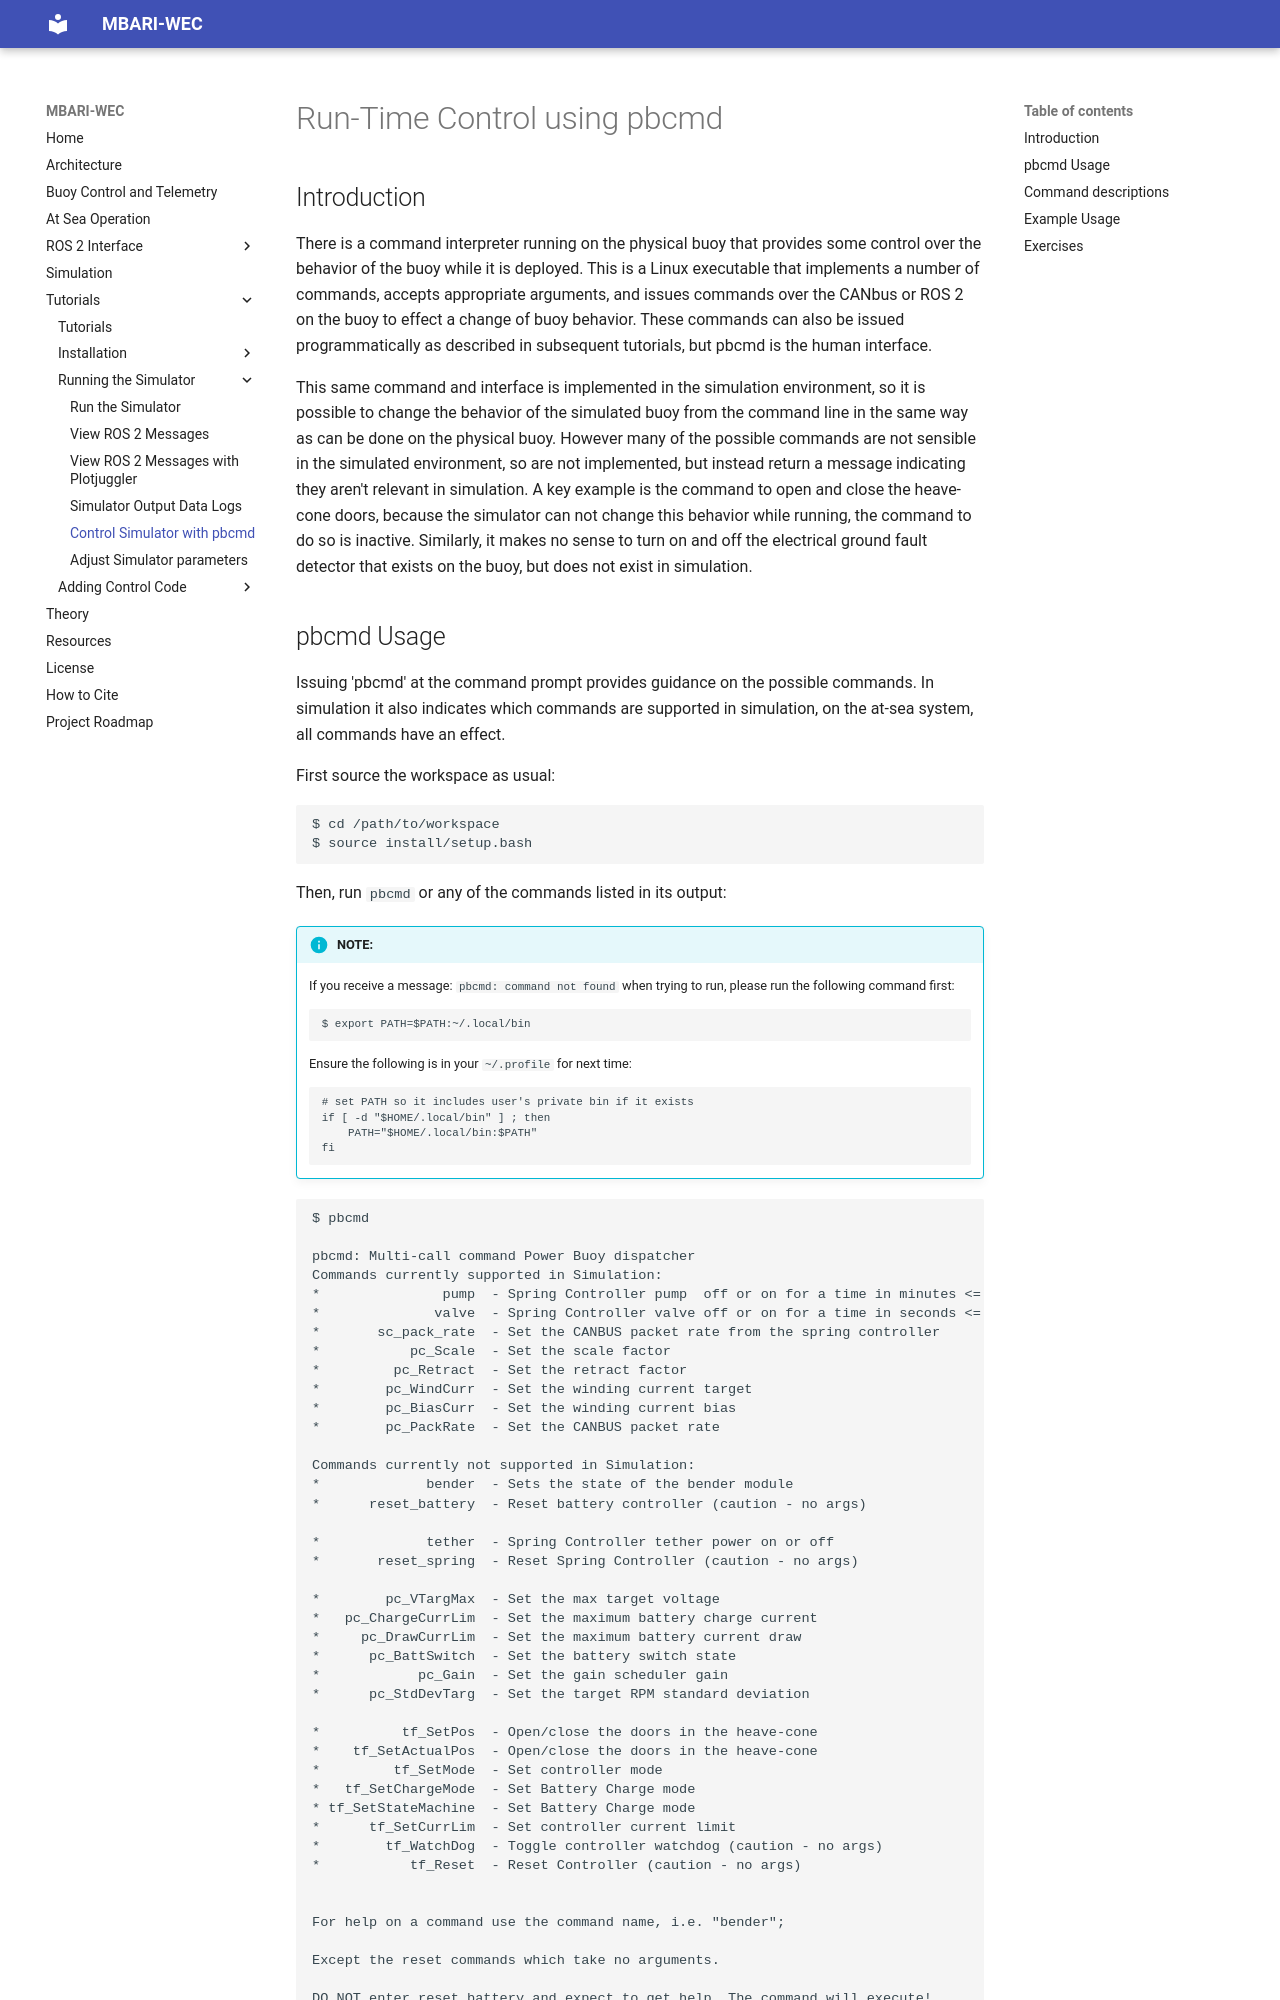

repository: osrf/mbari_wec · page: dev/Tutorials/Simulation/SimulatorInteractionPbcmd/index.html · generator: mkdocs

# Run-Time Control using pbcmd

## Introduction
There is a command interpreter running on the physical buoy that provides some control over the
behavior of the buoy while it is deployed.  This is a Linux executable that implements a number of
commands, accepts appropriate arguments, and issues commands over the CANbus or ROS 2 on the buoy
to effect a change of buoy behavior.  These commands can also be issued programmatically as
described in subsequent tutorials, but pbcmd is the human interface.  

This same command and interface is implemented in the simulation environment, so it is possible to
change the behavior of the simulated buoy from the command line in the same way as can be done on
the physical buoy.  However many of the possible commands are not sensible in the simulated
environment, so are not implemented, but instead return a message indicating they aren't relevant
in simulation.  A key example is the command to open and close the heave-cone doors, because the
simulator can not change this behavior while running, the command to do so is inactive.  Similarly,
it makes no sense to turn on and off the electrical ground fault detector that exists on the buoy,
but does not exist in simulation.
